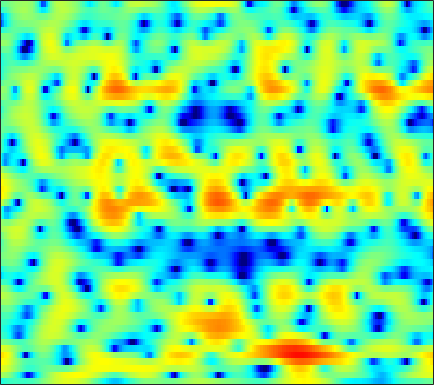

The file beside this chart, header and first rows:
-4.3498, -3.8775, -3.4083, -3.0855, -2.929, -2.8075, -2.764, -2.7838, -2.839, -2.9169, -2.9624, -2.9744, -2.9123, -2.7646, -2.6065, -2.2917, -1.882, -1.5251, -0.99374, -0.40336, 0.2048, 0.6628, 1.2563, 1.812
1.593, 1.376, 0.9755, 0.4299, -0.08728, -0.9407, -2.017, -3.001, -4.603, -6.652, -9.372, -12.04, -16.26, -16.66, -13.57, -9.801, -6.995, -5.345, -3.56, -2.101, -0.8825, -0.09824, 0.8188, 1.609
4.232, 3.954, 3.499, 2.956, 2.486, 1.786, 1.014, 0.3963, -0.4438, -1.283, -2.047, -2.523, -2.974, -3.184, -3.179, -2.976, -2.627, -2.315, -1.885, -1.496, -1.177, -0.983, -0.8169, -0.7571
5.49, 5.161, 4.625, 3.978, 3.42, 2.598, 1.706, 1.014, 0.09283, -0.7659, -1.497, -1.91, -2.276, -2.419, -2.403, -2.264, -2.065, -1.916, -1.743, -1.678, -1.733, -1.879, -2.227, -2.797
6.473, 6.122, 5.501, 4.684, 3.929, 2.702, 1.172, -0.2429, -2.632, -5.944, -11.24, -18.96, -18.1, -9.956, -6.876, -4.245, -2.563, -1.69, -0.9353, -0.5605, -0.5124, -0.6844, -1.19, -1.992
3.907, 3.748, 3.409, 2.935, 2.501, 1.816, 1.024, 0.3819, -0.4992, -1.297, -1.879, -2.113, -2.081, -1.74, -1.35, -0.7336, -0.1423, 0.2342, 0.5827, 0.7273, 0.6627, 0.452, -0.07219, -0.8586
-0.08778, -0.1331, -0.345, -0.6995, -1.03, -1.529, -2, -2.285, -2.507, -2.532, -2.315, -2.034, -1.537, -0.9553, -0.5047, 0.09043, 0.6413, 1.004, 1.405, 1.684, 1.835, 1.857, 1.766, 1.548
-2.817, -3.009, -3.596, -4.544, -5.531, -7.267, -9.519, -11.41, -13.08, -11.84, -9.111, -7.155, -4.977, -3.181, -2.045, -0.7551, 0.3097, 0.9735, 1.706, 2.285, 2.714, 2.948, 3.149, 3.225
-3.623, -3.825, -4.342, -5.153, -5.971, -7.319, -8.882, -10.01, -10.8, -10.22, -8.68, -7.315, -5.549, -3.953, -2.872, -1.581, -0.4438, 0.3134, 1.204, 1.954, 2.561, 2.924, 3.289, 3.514
-3.261, -3.291, -3.465, -3.802, -4.15, -4.686, -5.26, -5.641, -6.053, -6.301, -6.334, -6.177, -5.681, -4.89, -4.156, -3.063, -1.928, -1.093, -0.03045, 0.93, 1.756, 2.284, 2.852, 3.267
-2.604, -2.376, -2.282, -2.434, -2.703, -3.267, -4.072, -4.852, -6.175, -7.866, -9.96, -11.66, -12.99, -11.71, -9.691, -6.997, -4.708, -3.256, -1.629, -0.2859, 0.8376, 1.561, 2.373, 3.022
-1.317, -0.9404, -0.7063, -0.7563, -0.9538, -1.452, -2.239, -3.037, -4.371, -6.044, -8.071, -9.707, -11.04, -10.27, -8.801, -6.741, -4.963, -3.83, -2.551, -1.475, -0.5201, 0.1633, 1.045, 1.893
0.9655, 1.13, 1.184, 1.074, 0.8836, 0.501, 0.01324, -0.4196, -1.044, -1.696, -2.301, -2.681, -3.058, -3.277, -3.377, -3.48, -3.641, -3.847, -4.261, -4.677, -4.711, -4.266, -3.009, -1.363
2.354, 2.226, 1.971, 1.612, 1.269, 0.7747, 0.27, -0.08598, -0.4985, -0.8096, -0.9828, -1.047, -1.125, -1.272, -1.46, -1.885, -2.661, -3.612, -5.622, -9.03, -15.23, -16.25, -8.665, -4.008
1.017, 0.7246, 0.1873, -0.5643, -1.286, -2.468, -3.845, -4.825, -5.656, -5.519, -4.579, -3.678, -2.557, -1.649, -1.14, -0.7145, -0.5616, -0.5785, -0.7156, -0.877, -0.8237, -0.5557, 0.09542, 1.001
-3.09, -2.97, -3.098, -3.665, -4.445, -6.173, -8.986, -12.27, -18.87, -15.85, -9.956, -7.215, -4.678, -2.871, -1.85, -0.7976, 0.02513, 0.5352, 1.114, 1.612, 2.069, 2.406, 2.831, 3.186
-7.196, -5.827, -4.744, -4.293, -4.283, -4.565, -5.068, -5.459, -5.785, -5.676, -5.214, -4.706, -3.924, -3.136, -2.551, -1.761, -0.9455, -0.3308, 0.4764, 1.262, 1.971, 2.439, 2.974, 3.36
-4.472, -3.724, -2.949, -2.45, -2.254, -2.167, -2.277, -2.455, -2.786, -3.195, -3.725, -4.174, -4.799, -5.363, -5.59, -5.345, -4.398, -3.379, -1.89, -0.4517, 0.8098, 1.601, 2.455, 3.092
-1.259, -0.9676, -0.6267, -0.383, -0.2852, -0.3077, -0.5033, -0.7773, -1.349, -2.211, -3.413, -4.65, -7.016, -10.81, -16.03, -29.29, -12.81, -8.409, -4.693, -2.172, -0.3428, 0.7292, 1.825, 2.622
-0.6447, -0.3177, 0.05976, 0.3366, 0.4655, 0.5072, 0.3925, 0.191, -0.2468, -0.8878, -1.725, -2.494, -3.635, -4.758, -5.411, -5.632, -4.989, -4.129, -2.789, -1.485, -0.3593, 0.3558, 1.148, 1.745
-1.528, -0.8924, -0.1788, 0.3737, 0.6784, 0.9442, 1.043, 1.008, 0.84, 0.5424, 0.1267, -0.2194, -0.6991, -1.137, -1.387, -1.566, -1.569, -1.438, -1.143, -0.7612, -0.3182, -0.003228, 0.3725, 0.6708
-2.265, -1.183, -0.04347, 0.8116, 1.286, 1.734, 1.988, 2.061, 2.018, 1.83, 1.507, 1.202, 0.7164, 0.1752, -0.2315, -0.7565, -1.189, -1.405, -1.527, -1.469, -1.245, -1.013, -0.7165, -0.4936
-0.9454, 0.05326, 1.11, 1.905, 2.364, 2.809, 3.068, 3.157, 3.112, 2.896, 2.502, 2.062, 1.293, 0.2961, -0.6304, -2.058, -3.597, -4.66, -5.445, -5.142, -4.18, -3.346, -2.38, -1.734
1.103, 1.494, 1.966, 2.387, 2.67, 2.989, 3.233, 3.344, 3.383, 3.247, 2.897, 2.469, 1.627, 0.3771, -0.8968, -3.261, -6.905, -11.35, -22.78, -12.85, -7.31, -5.027, -3.158, -2.127
0.8678, 0.5361, 0.2851, 0.3049, 0.4817, 0.8894, 1.406, 1.762, 2.178, 2.435, 2.498, 2.435, 2.129, 1.555, 0.9787, -0.01156, -1.077, -1.808, -2.398, -2.307, -1.819, -1.333, -0.8577, -0.6669
-2.541, -4.708, -7.347, -7.607, -6.269, -4.24, -2.62, -1.654, -0.6266, 0.2749, 1.039, 1.511, 1.973, 2.273, 2.362, 2.338, 2.239, 2.117, 1.954, 1.827, 1.675, 1.561, 1.339, 0.9712
-2.483, -5.398, -9.335, -9.976, -8.695, -7.192, -6.613, -6.224, -5.304, -3.725, -1.812, -0.5477, 0.8587, 1.909, 2.451, 2.958, 3.178, 3.247, 3.213, 3.013, 2.755, 2.44, 1.957, 1.378
3.297, 2.12, 0.4862, -1.132, -2.485, -4.831, -8.586, -14.07, -20.29, -8.676, -3.765, -1.529, 0.5263, 1.784, 2.408, 2.879, 3.035, 3.006, 2.817, 2.512, 2.106, 1.724, 1.054, 0.1849
5.93, 5.231, 4.156, 2.966, 2.013, 0.6958, -0.5479, -1.261, -1.591, -1.23, -0.4525, 0.1247, 0.753, 1.005, 0.9962, 0.6268, 0.05831, -0.5297, -1.298, -1.865, -2.248, -2.335, -2.616, -3.283
5.916, 5.465, 4.789, 4.037, 3.468, 2.718, 2.026, 1.582, 1.137, 0.7966, 0.4799, 0.2529, -0.2026, -0.8531, -1.595, -3.025, -5.138, -7.375, -11.49, -14.81, -12.12, -9.521, -7.182, -5.947
5.321, 4.883, 4.256, 3.601, 3.108, 2.46, 1.872, 1.452, 0.9186, 0.4491, -0.003302, -0.371, -0.9441, -1.663, -2.369, -3.542, -5.223, -6.698, -8.906, -10, -9.097, -7.668, -5.898, -4.532
4.129, 3.509, 2.704, 1.957, 1.422, 0.767, 0.1326, -0.3062, -0.8517, -1.287, -1.562, -1.691, -1.731, -1.78, -1.816, -1.96, -2.133, -2.314, -2.481, -2.497, -2.288, -2.003, -1.543, -1.068
1.593, 0.543, -0.582, -1.319, -1.752, -2.265, -2.946, -3.562, -4.542, -5.47, -5.772, -5.346, -4.09, -2.652, -1.661, -0.6119, 0.2165, 0.6425, 1.101, 1.377, 1.575, 1.65, 1.703, 1.694
-4.17, -7.641, -10.06, -8.159, -6.634, -5.624, -5.593, -6.291, -8.439, -13.35, -33.29, -15.08, -7.258, -3.113, -1.022, 1.019, 2.384, 3.121, 3.755, 4.071, 4.092, 3.934, 3.517, 2.882
-4.492, -7.163, -9.082, -8.278, -7.245, -6.168, -5.518, -5.365, -5.304, -5.205, -4.623, -3.683, -1.891, 0.05617, 1.359, 2.817, 3.87, 4.444, 4.846, 4.913, 4.596, 4.121, 3.111, 1.625
-2.101, -3.442, -5.098, -6.415, -7.102, -7.361, -6.853, -6.022, -4.664, -3.211, -1.807, -0.7549, 0.5585, 1.773, 2.573, 3.45, 4.094, 4.371, 4.501, 4.298, 3.769, 3.137, 1.942, 0.2817
-2.127, -3.533, -5.907, -9.338, -13.33, -22.37, -14.95, -10.08, -5.973, -3.214, -1.165, 0.08889, 1.428, 2.466, 3.081, 3.677, 4.037, 4.134, 4.064, 3.74, 3.176, 2.587, 1.607, 0.4166
-1.625, -2.448, -3.786, -5.323, -6.372, -7.047, -6.337, -5.063, -3.167, -1.402, 0.08764, 0.9961, 1.993, 2.726, 3.118, 3.433, 3.513, 3.447, 3.161, 2.698, 2.068, 1.501, 0.6594, -0.2405
-0.991, -1.142, -1.357, -1.518, -1.548, -1.408, -1.026, -0.5887, 0.09962, 0.8357, 1.54, 1.99, 2.471, 2.785, 2.894, 2.871, 2.641, 2.335, 1.743, 0.967, 0.02883, -0.7318, -1.774, -2.731
-1.177, -0.8481, -0.4307, -0.02442, 0.2706, 0.6738, 1.098, 1.417, 1.849, 2.251, 2.588, 2.783, 2.928, 2.93, 2.816, 2.498, 1.978, 1.419, 0.4608, -0.7969, -2.4, -3.836, -6.058, -8.376
-2.501, -1.628, -0.6501, 0.1432, 0.6423, 1.221, 1.72, 2.043, 2.432, 2.746, 2.964, 3.067, 3.083, 2.95, 2.74, 2.286, 1.622, 0.968, -0.1321, -1.568, -3.432, -5.21, -8.384, -13.12
-3.514, -2.364, -1.218, -0.38, 0.1288, 0.6867, 1.162, 1.495, 1.89, 2.239, 2.516, 2.644, 2.706, 2.596, 2.396, 1.962, 1.321, 0.7367, -0.2053, -1.287, -2.455, -3.368, -4.512, -5.388
-2.05, -1.549, -1.099, -0.8484, -0.7559, -0.6622, -0.4679, -0.1841, 0.3598, 1.014, 1.647, 2.015, 2.318, 2.362, 2.207, 1.772, 1.099, 0.4577, -0.4978, -1.439, -2.235, -2.669, -2.967, -2.923
0.2568, 0.1258, -0.2999, -1.142, -2.131, -3.817, -5.223, -5.086, -3.119, -0.7901, 1.055, 2.048, 2.854, 3.129, 3.002, 2.397, 1.316, 0.1794, -1.692, -3.736, -5.307, -5.597, -4.879, -3.622
0.8245, 0.7848, 0.3553, -0.714, -2.094, -5.075, -9.35, -9.435, -4.585, -0.7544, 1.687, 2.909, 3.869, 4.186, 4.036, 3.29, 1.857, 0.2512, -2.871, -7.949, -17.81, -16.55, -9.293, -6.072
-1.964, -1.11, -0.4633, -0.2359, -0.2479, -0.3776, -0.3589, -0.09035, 0.6657, 1.64, 2.555, 3.119, 3.592, 3.721, 3.57, 3.03, 2.086, 1.106, -0.4697, -2.233, -3.829, -4.716, -5.649, -6.887
-3.837, -2.683, -1.537, -0.7275, -0.2858, 0.1825, 0.5857, 0.8653, 1.25, 1.635, 2.012, 2.23, 2.449, 2.524, 2.473, 2.262, 1.871, 1.476, 0.8006, 0.009799, -0.8699, -1.594, -2.704, -4.066
-3.904, -3.158, -2.272, -1.579, -1.191, -0.8038, -0.5389, -0.3933, -0.2549, -0.1308, 0.01325, 0.1291, 0.3184, 0.5207, 0.6707, 0.8366, 0.946, 0.9843, 0.949, 0.8316, 0.6248, 0.4137, 0.08446, -0.2499
-4.331, -3.595, -2.82, -2.329, -2.126, -2.09, -2.263, -2.489, -2.86, -3.213, -3.44, -3.424, -3.184, -2.661, -2.143, -1.393, -0.6257, -0.07093, 0.5636, 1.074, 1.467, 1.685, 1.875, 1.982
-4.134, -3.227, -2.522, -2.303, -2.406, -2.926, -3.895, -4.915, -6.577, -8.439, -10, -10.43, -9.75, -8.149, -6.664, -4.642, -2.769, -1.508, -0.03179, 1.167, 2.078, 2.605, 3.105, 3.398
-1.517, -1.085, -0.8601, -1.053, -1.52, -2.567, -4.236, -6.001, -9.288, -14.36, -23.82, -34.54, -20.94, -15.96, -12.65, -8.507, -4.943, -2.734, -0.3515, 1.461, 2.783, 3.488, 4.097, 4.354
0.8499, 0.8353, 0.6773, 0.2884, -0.2173, -1.223, -2.661, -4.031, -6.421, -9.296, -12.59, -15.44, -20.97, -25.2, -16.48, -9.423, -4.904, -2.417, 0.152, 2.04, 3.383, 4.056, 4.562, 4.629
-0.03427, -0.06936, -0.1188, -0.2499, -0.4252, -0.8585, -1.505, -2.152, -3.176, -4.336, -5.483, -6.205, -6.766, -6.418, -5.532, -3.832, -1.943, -0.6086, 0.9458, 2.19, 3.095, 3.562, 3.877, 3.833
-4.193, -3.795, -3.103, -2.435, -2.023, -1.633, -1.455, -1.453, -1.544, -1.726, -1.91, -1.979, -1.928, -1.684, -1.369, -0.7721, -0.0668, 0.4952, 1.2, 1.813, 2.295, 2.562, 2.758, 2.758
-12.74, -9.743, -6.71, -4.573, -3.417, -2.26, -1.458, -1.018, -0.6252, -0.3724, -0.2152, -0.1396, -0.03794, 0.06003, 0.1467, 0.2876, 0.4526, 0.5933, 0.8045, 1.042, 1.301, 1.484, 1.705, 1.858
-10.49, -8.441, -5.964, -3.992, -2.822, -1.62, -0.7184, -0.1967, 0.3033, 0.6422, 0.8414, 0.9004, 0.868, 0.738, 0.5789, 0.2705, -0.09944, -0.3911, -0.6964, -0.8014, -0.6321, -0.3398, 0.1995, 0.7731
-3.714, -3.242, -2.429, -1.585, -0.9661, -0.2243, 0.3898, 0.7521, 1.144, 1.396, 1.51, 1.506, 1.336, 0.9586, 0.5026, -0.3758, -1.625, -2.823, -4.688, -6.194, -5.98, -4.654, -2.564, -0.763
-1.274, -1.17, -0.9041, -0.5495, -0.2649, 0.1229, 0.4728, 0.6936, 0.9513, 1.145, 1.269, 1.305, 1.241, 0.9416, 0.5047, -0.4393, -1.991, -3.721, -7.307, -13.03, -12.23, -7.63, -3.533, -0.9583
